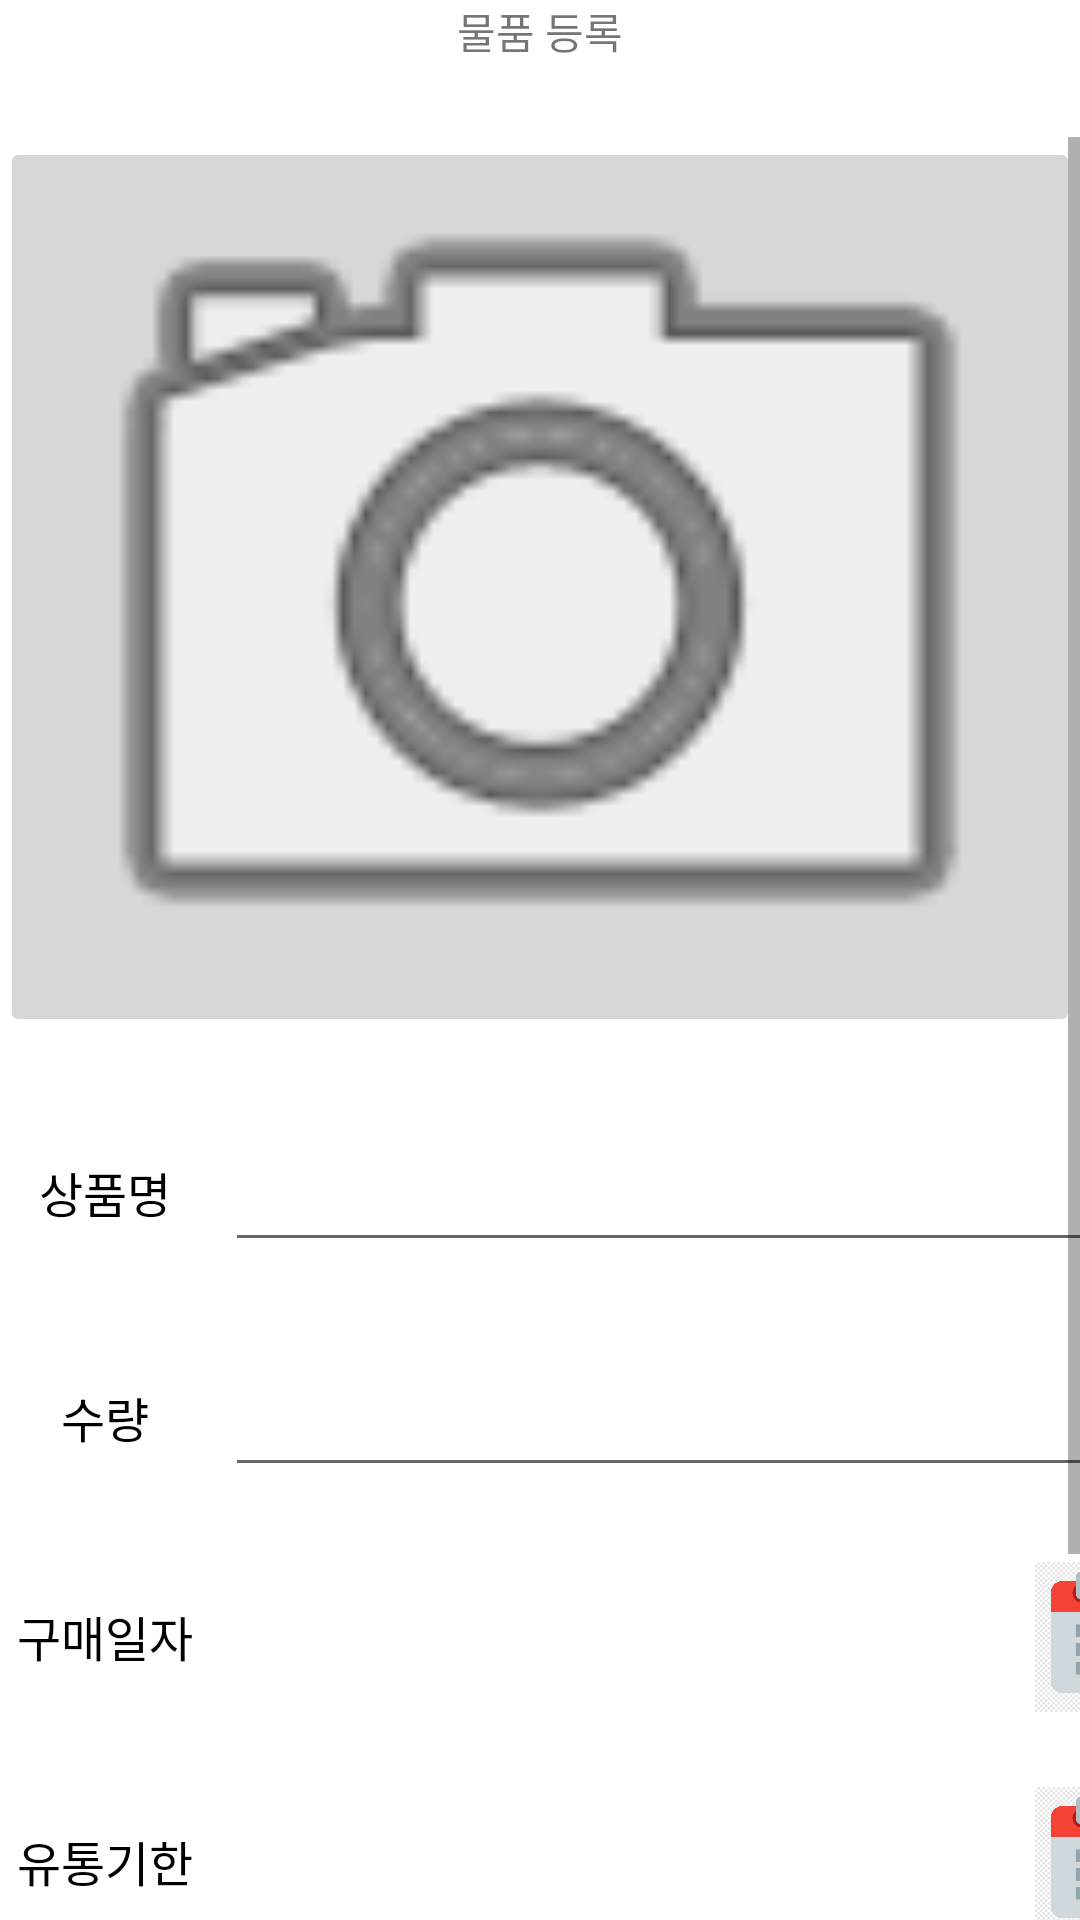

Here is an Android app screen rendered from its layout file. Give the layout XML and the strings, colors and styles it references.
<!-- AndroidManifest.xml: application theme Theme.First -->
<!-- res/layout/activity_add.xml -->
<?xml version="1.0" encoding="utf-8"?>
<LinearLayout xmlns:android="http://schemas.android.com/apk/res/android"
    xmlns:app="http://schemas.android.com/apk/res-auto"
    xmlns:tools="http://schemas.android.com/tools"
    android:layout_width="match_parent"
    android:layout_height="match_parent"
    android:orientation="vertical">

    <TextView
        android:layout_width="match_parent"
        android:layout_height="wrap_content"
        android:gravity="center"
        android:text="물품 등록"
        android:layout_marginBottom="25dp"
        ></TextView>
<ScrollView
    android:layout_width="match_parent"
    android:layout_height="match_parent">
<LinearLayout
    android:layout_width="match_parent"
    android:layout_height="match_parent"
    android:orientation="vertical">
    <ImageButton
        android:layout_width="match_parent"
        android:layout_height="300dp"
        android:src="@android:drawable/ic_menu_camera"
        android:layout_gravity="center"
        android:layout_marginBottom="25dp"
        android:id="@+id/pic_btn"
        android:padding="0dp"
        android:scaleType="centerCrop"
        ></ImageButton>

    <LinearLayout
        android:layout_width="match_parent"
        android:layout_height="wrap_content"
        android:orientation="horizontal"
        android:weightSum="10"
        android:layout_marginBottom="25dp"
        >
        <TextView
            android:layout_width="60dp"
            android:layout_height="wrap_content"
            android:gravity="center"
            android:text="상품명"
            android:textSize="16dp"
            android:textColor="#000000"
            android:layout_marginRight="10dp"
            android:layout_marginLeft="5dp"
            ></TextView>
        <EditText
            android:privateImeOptions="defaultInputmode=korean"
            android:layout_width="320dp"
            android:layout_height="50dp"
            android:maxLines="1"
            android:maxLength="13"
            android:id="@+id/product"
            ></EditText>
    </LinearLayout>

    <LinearLayout
        android:layout_width="match_parent"
        android:layout_height="wrap_content"
        android:orientation="horizontal"
        android:weightSum="10"
        android:layout_marginBottom="25dp"
        >
        <TextView
            android:layout_width="60dp"
            android:layout_height="wrap_content"
            android:gravity="center"
            android:text="수량"
            android:textSize="16dp"
            android:textColor="#000000"
            android:layout_marginRight="10dp"
            android:layout_marginLeft="5dp"
            ></TextView>
        <EditText
            android:layout_width="320dp"
            android:layout_height="50dp"
            android:inputType="number"
            android:id="@+id/num"
            ></EditText>
    </LinearLayout>

    <LinearLayout
        android:layout_width="match_parent"
        android:layout_height="wrap_content"
        android:orientation="horizontal"
        android:weightSum="10"
        android:layout_marginBottom="25dp"
        >
        <TextView
            android:layout_width="60dp"
            android:layout_height="wrap_content"
            android:gravity="center"
            android:text="구매일자"
            android:textSize="16dp"
            android:textColor="#000000"
            android:layout_marginRight="10dp"
            android:layout_marginLeft="5dp"
            android:layout_marginTop="13dp"
            ></TextView>
        <TextView
            android:layout_width="270dp"
            android:layout_height="50dp"
            android:id="@+id/buy_date"
            android:background="@drawable/edge"
            ></TextView>
        <ImageButton
            android:layout_width="50dp"
            android:layout_height="50dp"
            android:background="@drawable/calendar"
            android:id="@+id/calendar"
            android:padding="0dp"
            android:scaleType="centerCrop"
            ></ImageButton>
    </LinearLayout>

    <LinearLayout
        android:layout_width="match_parent"
        android:layout_height="wrap_content"
        android:orientation="horizontal"
        android:weightSum="10"
        android:layout_marginBottom="25dp"
        >
        <TextView
            android:layout_width="60dp"
            android:layout_height="wrap_content"
            android:gravity="center"
            android:text="유통기한"
            android:textSize="16dp"
            android:textColor="#000000"
            android:layout_marginRight="10dp"
            android:layout_marginLeft="5dp"
            android:layout_marginTop="13dp"
            ></TextView>
        <TextView
            android:layout_width="270dp"
            android:layout_height="50dp"
            android:id="@+id/expiration_date"
            android:background="@drawable/edge"
            ></TextView>
        <ImageButton
            android:layout_width="50dp"
            android:layout_height="50dp"
            android:background="@drawable/calendar"
            android:id="@+id/calendar2"
            android:padding="0dp"
            android:scaleType="centerCrop"
            ></ImageButton>
    </LinearLayout>

    <LinearLayout
        android:layout_width="match_parent"
        android:layout_height="wrap_content"
        android:orientation="horizontal"
        android:weightSum="10"
        android:layout_marginBottom="25dp"
        >
        <TextView
            android:layout_width="60dp"
            android:layout_height="wrap_content"
            android:gravity="center"
            android:text="보관방법"
            android:textSize="16dp"
            android:textColor="#000000"
            android:layout_marginRight="10dp"
            android:layout_marginLeft="5dp"
            android:id="@+id/keep"
            ></TextView>
        <Spinner
            android:id="@+id/spinner"
            android:layout_width="320dp"
            android:layout_height="50dp"
            android:entries="@array/test">
        </Spinner>
    </LinearLayout>

    <LinearLayout
        android:layout_width="match_parent"
        android:layout_height="wrap_content"
        android:orientation="horizontal"
        android:weightSum="10"
        >
        <Button
            android:layout_width="wrap_content"
            android:layout_height="wrap_content"
            android:id="@+id/register_btn"
            android:gravity="center"
            android:text="등록"
            android:layout_weight="5"
            android:layout_marginRight="5dp"
            android:layout_marginLeft="5dp"
            ></Button>

        <Button
            android:layout_width="wrap_content"
            android:layout_height="wrap_content"
            android:id="@+id/cancel_btn"
            android:gravity="center"
            android:text="취소"
            android:layout_weight="5"
            android:layout_marginRight="5dp"
            android:layout_marginLeft="5dp"
            ></Button>
    </LinearLayout>
</LinearLayout>
</ScrollView>
</LinearLayout>
<!-- resources referenced by this layout -->
<resources>
  <string-array name="test">
          <item>냉장보관</item>
          <item>냉동보관</item>
      </string-array>
  <!-- drawable calendar: png bitmap (drawable, 5776 bytes) -->
  <style name="Theme.First" parent="Theme.MaterialComponents.DayNight.DarkActionBar">
          
          <item name="colorPrimary">@color/purple_500</item>
          <item name="colorPrimaryVariant">@color/purple_700</item>
          <item name="colorOnPrimary">@color/white</item>
          
          <item name="colorSecondary">@color/teal_200</item>
          <item name="colorSecondaryVariant">@color/teal_700</item>
          <item name="colorOnSecondary">@color/black</item>
          
          <item name="android:statusBarColor">?attr/colorPrimaryVariant</item>
          
          <item name="windowNoTitle">false</item>
      </style>
  <!-- not gathered from this repository: default colours our renderer supplied (Android Studio template values) -->
  <color name="purple_500">#FF6200EE</color>
  <color name="purple_700">#FF3700B3</color>
  <color name="teal_200">#FF03DAC5</color>
  <color name="teal_700">#FF018786</color>
  <color name="black">#FF000000</color>
  <color name="white">#FFFFFFFF</color>
</resources>
